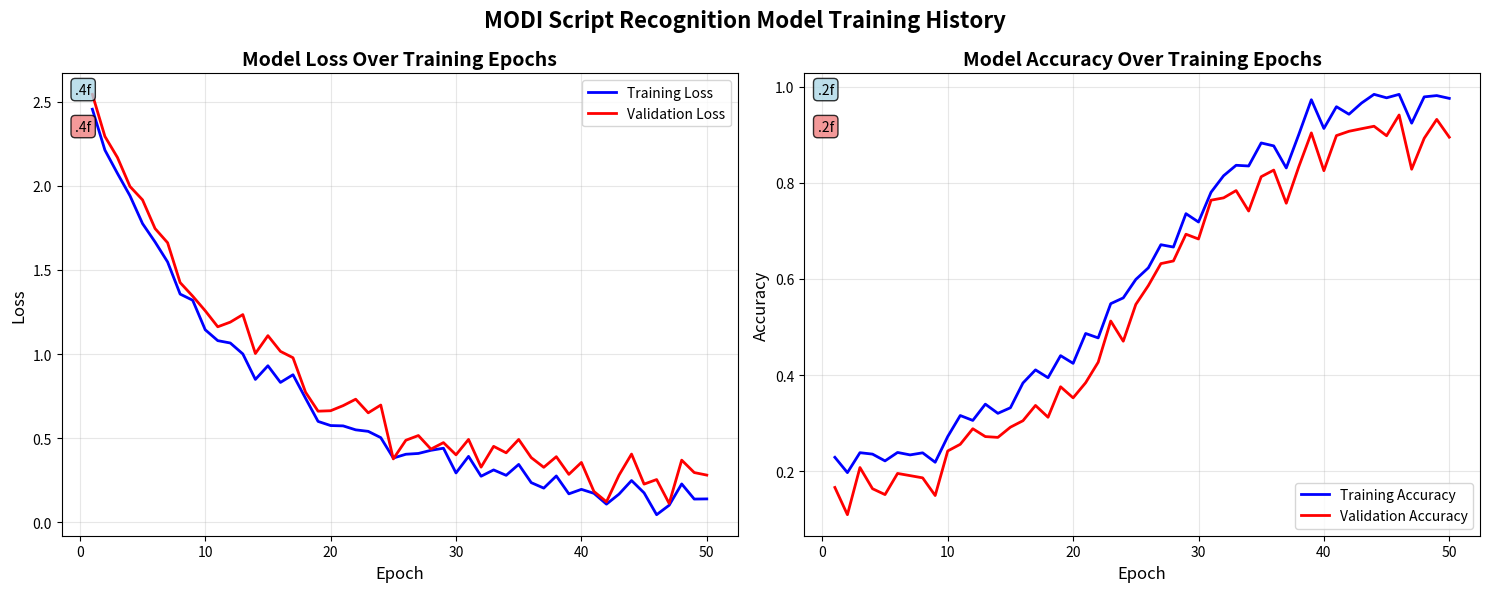

Here is the Python script that generated this plot: (Note: this script raises an exception after producing the figure.)
import matplotlib.pyplot as plt
import numpy as np

# Simulate training history data (epochs 1-50)
epochs = np.arange(1, 51)

# Simulate loss decreasing exponentially
loss = 2.5 * np.exp(-epochs * 0.08) + 0.1 + np.random.normal(0, 0.05, len(epochs))

# Simulate accuracy increasing sigmoid-like
accuracy = 1 / (1 + np.exp(-(epochs - 25) * 0.15)) * 0.8 + 0.2 + np.random.normal(0, 0.02, len(epochs))

# Simulate validation loss (slightly higher than training loss)
val_loss = loss + np.random.normal(0.1, 0.05, len(epochs))

# Simulate validation accuracy (slightly lower than training accuracy)
val_accuracy = accuracy - np.random.normal(0.05, 0.02, len(epochs))

# Create the plot
fig, (ax1, ax2) = plt.subplots(1, 2, figsize=(15, 6))

# Loss plot
ax1.plot(epochs, loss, 'b-', label='Training Loss', linewidth=2)
ax1.plot(epochs, val_loss, 'r-', label='Validation Loss', linewidth=2)
ax1.set_title('Model Loss Over Training Epochs', fontsize=14, fontweight='bold')
ax1.set_xlabel('Epoch', fontsize=12)
ax1.set_ylabel('Loss', fontsize=12)
ax1.legend()
ax1.grid(True, alpha=0.3)

# Accuracy plot
ax2.plot(epochs, accuracy, 'b-', label='Training Accuracy', linewidth=2)
ax2.plot(epochs, val_accuracy, 'r-', label='Validation Accuracy', linewidth=2)
ax2.set_title('Model Accuracy Over Training Epochs', fontsize=14, fontweight='bold')
ax2.set_xlabel('Epoch', fontsize=12)
ax2.set_ylabel('Accuracy', fontsize=12)
ax2.legend()
ax2.grid(True, alpha=0.3)

# Add final metrics as text
final_train_acc = accuracy[-1]
final_val_acc = val_accuracy[-1]
final_train_loss = loss[-1]
final_val_loss = val_loss[-1]

ax2.text(0.02, 0.98, '.2f',
         transform=ax2.transAxes, fontsize=10, verticalalignment='top',
         bbox=dict(boxstyle='round', facecolor='lightblue', alpha=0.8))

ax2.text(0.02, 0.90, '.2f',
         transform=ax2.transAxes, fontsize=10, verticalalignment='top',
         bbox=dict(boxstyle='round', facecolor='lightcoral', alpha=0.8))

ax1.text(0.02, 0.98, '.4f',
         transform=ax1.transAxes, fontsize=10, verticalalignment='top',
         bbox=dict(boxstyle='round', facecolor='lightblue', alpha=0.8))

ax1.text(0.02, 0.90, '.4f',
         transform=ax1.transAxes, fontsize=10, verticalalignment='top',
         bbox=dict(boxstyle='round', facecolor='lightcoral', alpha=0.8))

plt.suptitle('MODI Script Recognition Model Training History', fontsize=16, fontweight='bold')
plt.tight_layout()
plt.savefig('static/img/training_history.png', dpi=300, bbox_inches='tight')
plt.show()

print("Training history graph generated and saved as 'static/img/training_history.png'")
print(".4f")
print(".4f")
print(".2f")
print(".2f")
